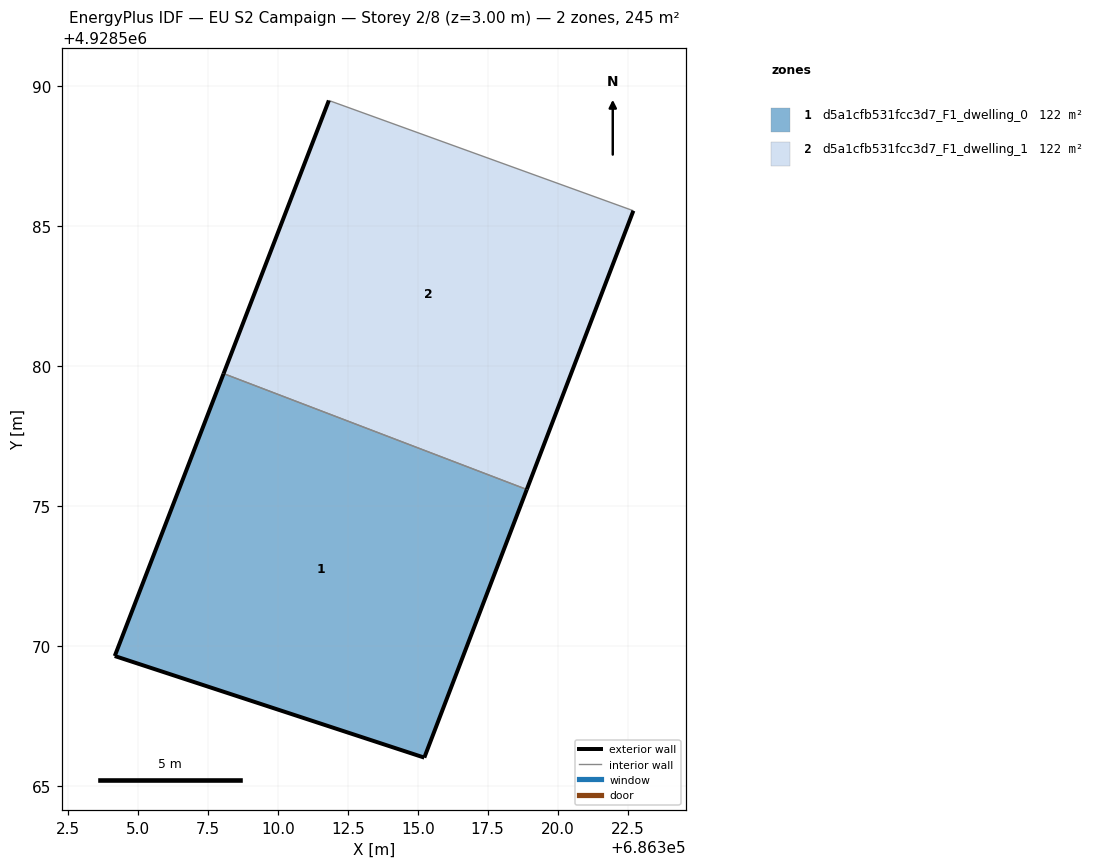
=== STOREY PLAN SPEC (per zone: floor XY polygon, exterior-wall plan segments, windows/doors) ===
zone 1: d5a1cfb531fcc3d7_F1_dwelling_0  (122.3 m²)
  floor: (686315.24, 4928566.01) (686318.90, 4928575.59) (686308.06, 4928579.73) (686304.18, 4928569.64)
  exterior wall: (686318.90, 4928575.59) – (686315.24, 4928566.01)  [10.3 m]
  exterior wall: (686315.24, 4928566.01) – (686304.18, 4928569.64)  [11.6 m]
  exterior wall: (686304.18, 4928569.64) – (686308.06, 4928579.73)  [10.8 m]
  interior walls: 1
zone 2: d5a1cfb531fcc3d7_F1_dwelling_1  (122.3 m²)
  floor: (686318.90, 4928575.59) (686322.71, 4928585.55) (686311.83, 4928589.49) (686308.06, 4928579.73)
  exterior wall: (686322.71, 4928585.55) – (686318.90, 4928575.59)  [10.7 m]
  exterior wall: (686308.06, 4928579.73) – (686311.83, 4928589.49)  [10.5 m]
  interior walls: 2

=== DERIVED (storey summary) ===
Building: EU S2 Campaign
Storey: 2 of 8  (floor level z = 3.00 m)
Storey gross floor area: 244.7 m²
Zones on this storey: 2
  - d5a1cfb531fcc3d7_F1_dwelling_0: floor 122.3 m²; exterior wall 32.7 m (98.1 m²); WWR 0.0%
  - d5a1cfb531fcc3d7_F1_dwelling_1: floor 122.3 m²; exterior wall 21.1 m (63.4 m²); WWR 0.0%
Zone adjacency (shared interzone walls):
  - d5a1cfb531fcc3d7_F1_dwelling_0 ↔ d5a1cfb531fcc3d7_F1_dwelling_1